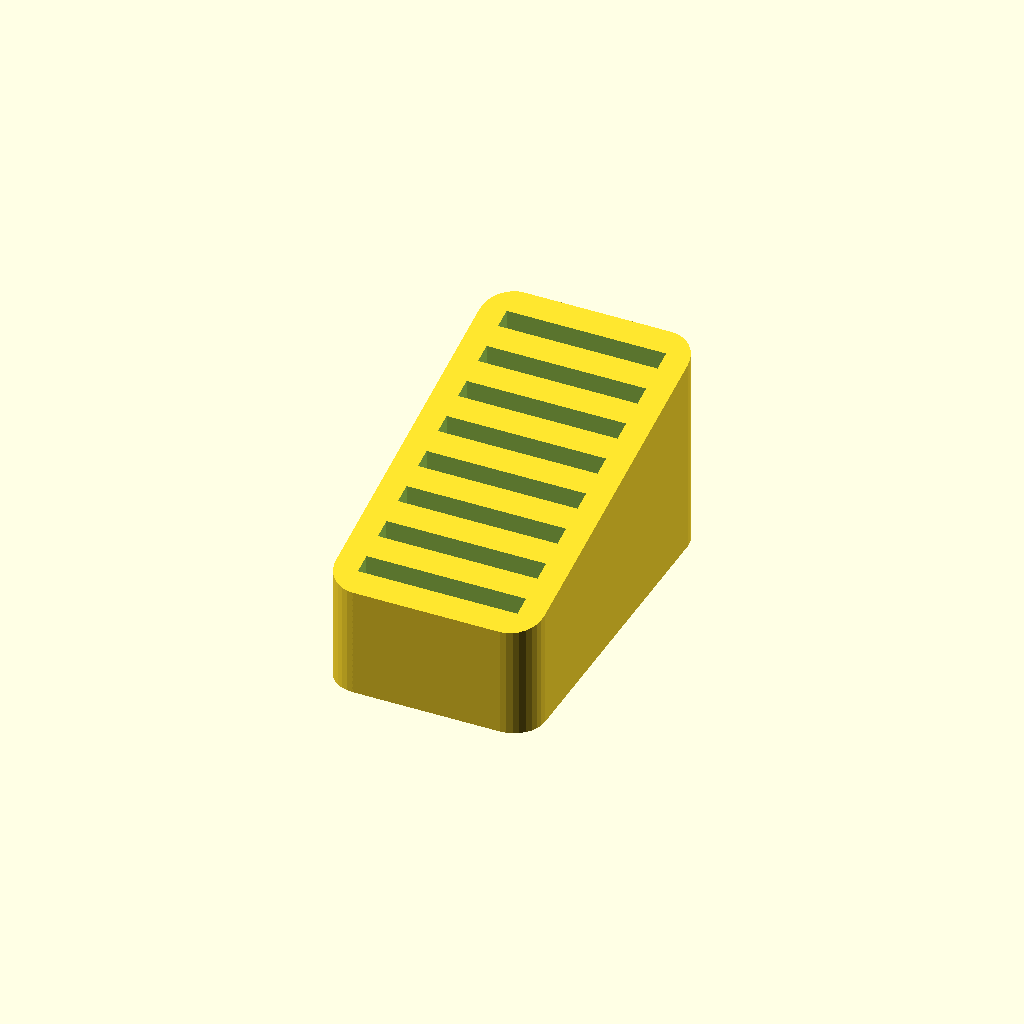
Cell 1: rendered with the file's own defaults.
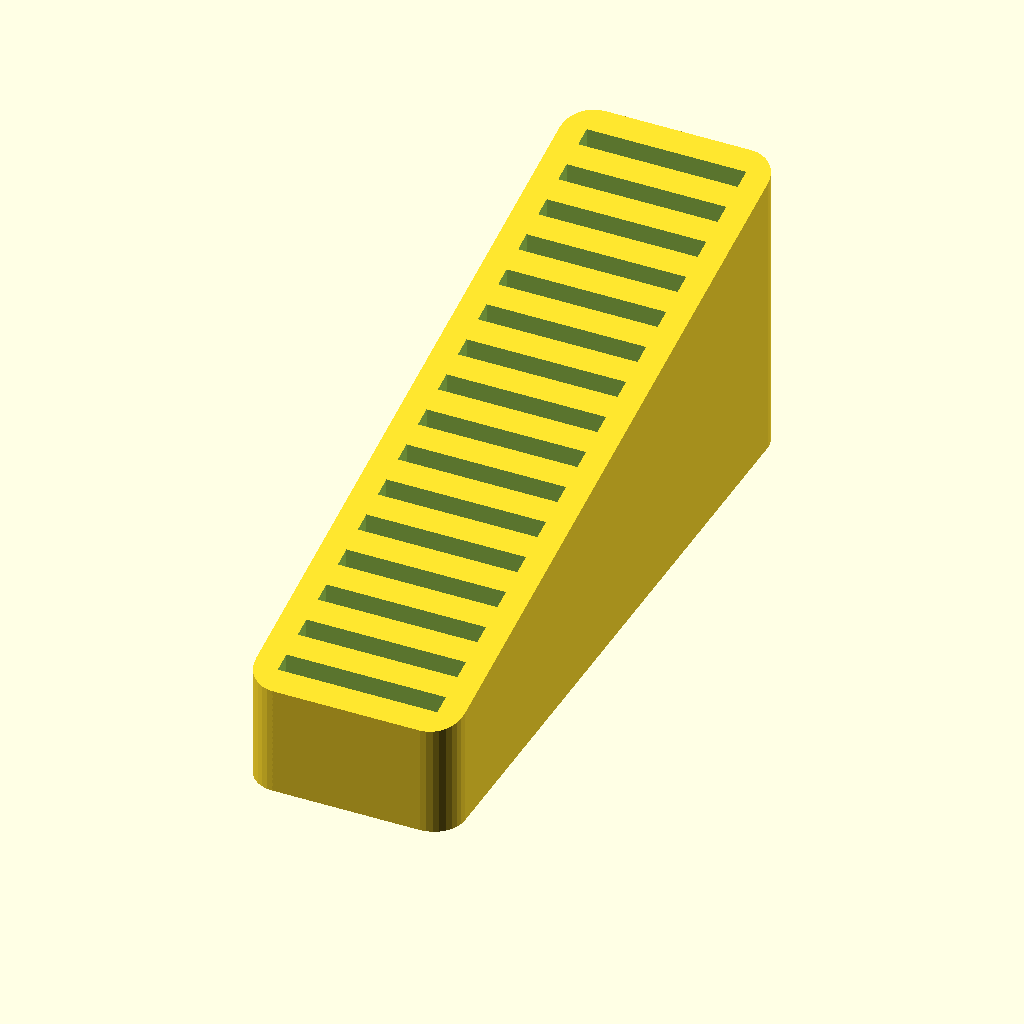
Cell 2: slots = 16 (everything else at default).
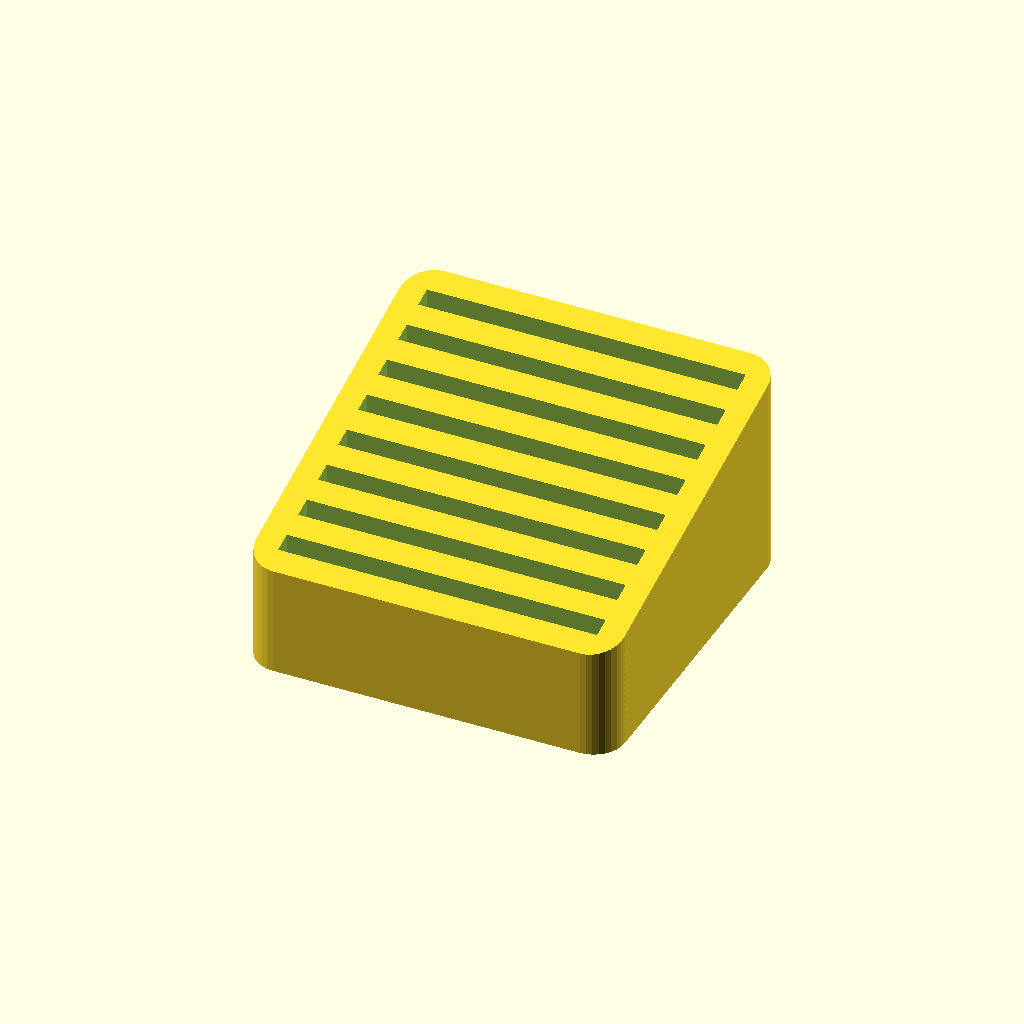
Cell 3 — slotWidth set to 52, the other parameters unchanged.
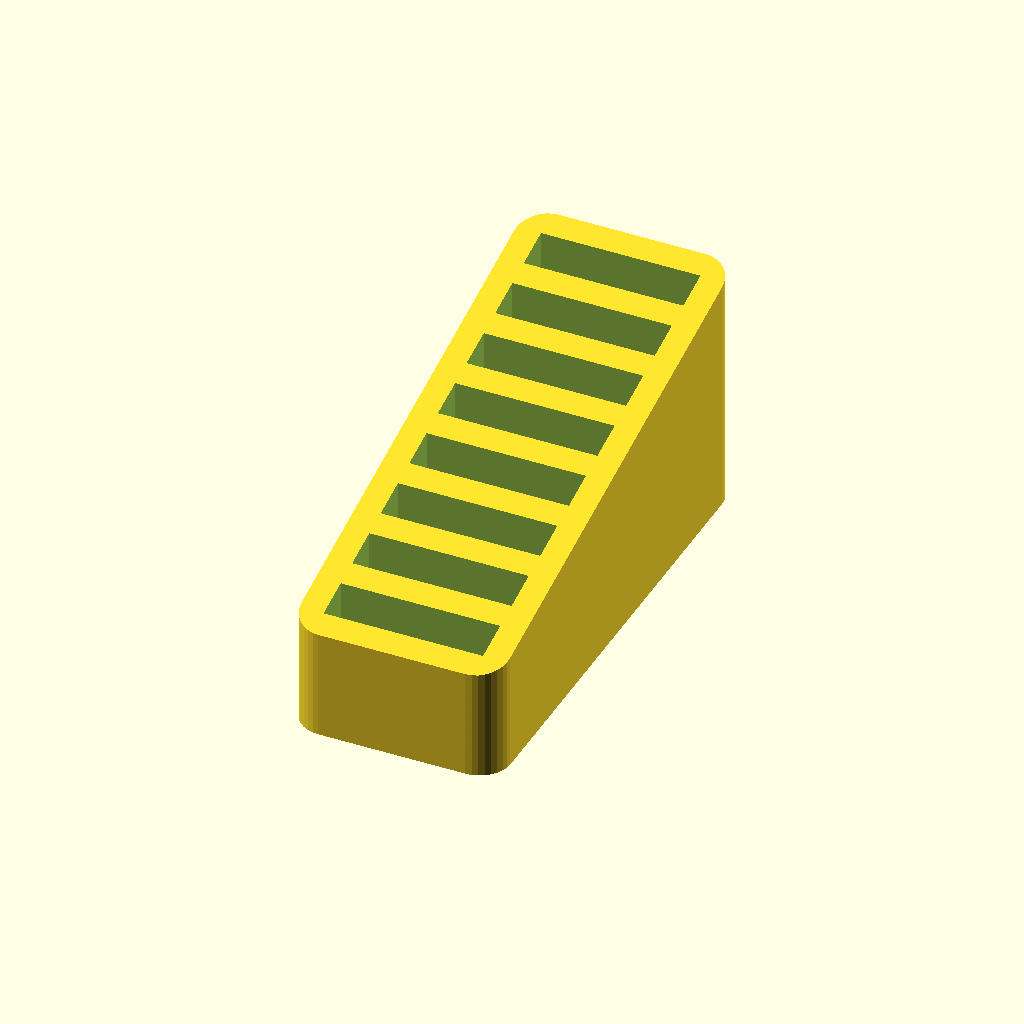
Cell 4 — slotThickness set to 6, the other parameters unchanged.
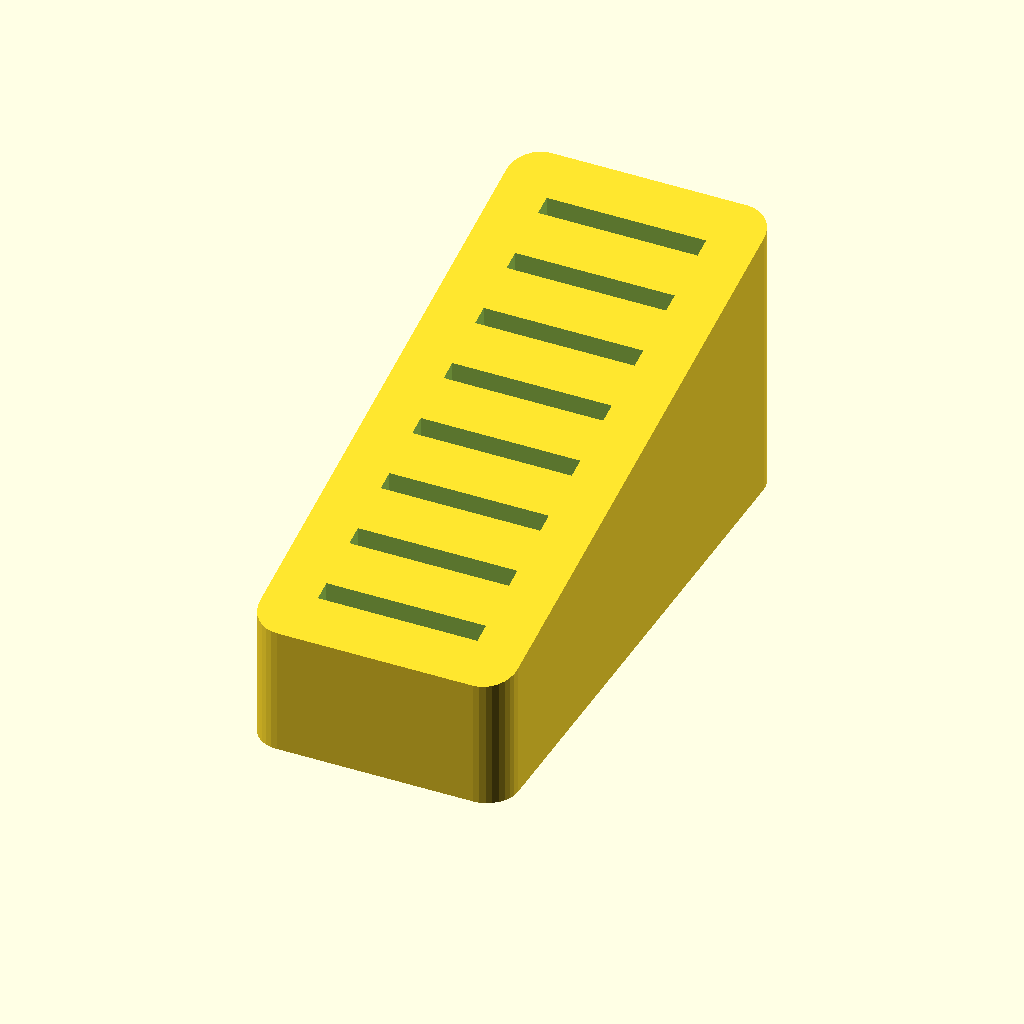
Cell 5: slotSeparation = 8 (everything else at default).
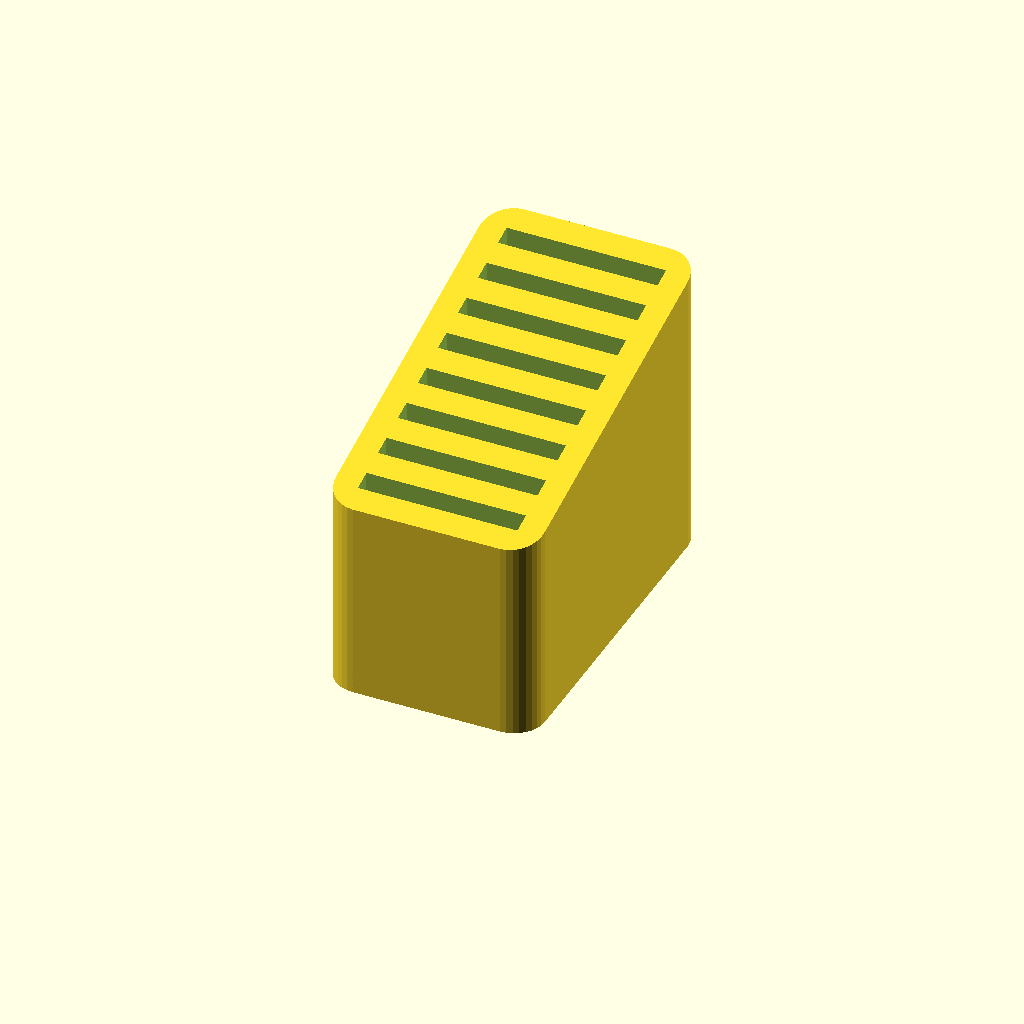
Cell 6: slotDepth = 30 (everything else at default).
One fixed orthographic camera (rotation 55°, 0°, 25°; colour scheme Cornfield) for every cell.
The OpenSCAD source (inputs/thingiverse/files/thing-3470191/files/SD-Card-Holder.scad):
// Parametric SD Card Holder Remix by Bikecyclist
//
// New features:
// - Rounded corners
// - Customizer-enabled
//
// Published at:
//    http://www.thingiverse.com/thing:3470191
//
// Derivative of Parameterized SD card holder, PAmes
//
// Published at:
//    http://www.thingiverse.com/thing:15323
//
// Derivative of http://www.thingiverse.com/thing:9218 by jpcw
//
// Can adjust the number of slots, the slot size, and the corner radius

// The slot, of course, should be a little larger than the card.
// Adjust for desired fit.  I use these numbers on my TOM/Mk7,
// which give a slightly loose fit (the cards will fall out easily
// if turned over).  If you want to adjust the slot size, try
// experimenting by setting 'slots' to 1.
// All units are mm.

/* [Slots] */

// Number of slots - as many or as few as you want
slots = 8;  

// With of slots (SD Card = 26 mm)
slotWidth = 26;

// Thickness of slots, front to back (SD Card = 3 mm)
slotThickness = 3;

// Barrier between slots
slotSeparation = 4;

// Depth of slots - half of the card height seems about right.
slotDepth = 15;

/* [Holder] */

// Angle of the holder's top surface (in degrees)
topRiseAngle = 15;

// Corner radius of the holder's body
corner_radius = 5;

/* [Hidden] */

// Number of facets
$fn = 32;


// These should be OK as is.  Adjust if you want wider borders.
bottomHeight = slotSeparation; // bottom of first hole to bottom of holder
sideWidth    = slotSeparation; // left, right borders
frontDepth   = slotSeparation; // front to first hole
backDepth    = slotSeparation; // back to last hole


// Shouldn't have to mess with these.
holderWidth = slotWidth + 2*sideWidth;
holderFrontHeight = slotDepth + bottomHeight - tan(topRiseAngle)*frontDepth;
holderDepth = frontDepth + slotThickness*slots +
            slotSeparation*(slots-1) + backDepth;
holderBackHeight = holderFrontHeight + tan(topRiseAngle)*holderDepth;

module basicBlock() {
  linear_extrude(height=holderWidth, convexity=2)
    polygon(points = [ [0, 0],
                     [holderDepth, 0],
                     [holderDepth, holderBackHeight],
                     [0, holderFrontHeight] ]);
}

module BlockRounded() {
    hull ()
        for (i = [0, 1], j = [0, 1])
            translate ([corner_radius + i * (holderDepth - 2 * corner_radius), corner_radius + j * (holderWidth - 2 * corner_radius), -0.01])
                cylinder (r = corner_radius, h = holderBackHeight + 0.02);
}

// One slot, at first location
module slot() {
  translate([frontDepth, bottomHeight,0])
    translate([0,0,sideWidth])
      cube(size=[slotThickness, holderBackHeight, slotWidth]); // sticks up, used by difference()
}

// Makes all slots
module slots() {
  for (i = [0 : slots-1]) {
    translate([i*(slotSeparation+slotThickness), i*tan(topRiseAngle)*(slotSeparation+slotThickness), 0])
      slot();
  }
}

// Put it all together
module SDCardHolder() {
  // Place into nice orientation
  rotate([0,0,90])
    translate([-holderDepth/2,holderWidth/2,0])
      rotate([90,0,0])
        difference() {
          intersection ()
          {
            basicBlock();
            
            translate ([0, holderBackHeight, 0])
            rotate([90,0,0])
            BlockRounded();
          }
          slots();
        }
}

SDCardHolder();
Parameter table extracted from the source (name, type, default, range or options):
slots: number, default 8
slotWidth: number, default 26
slotThickness: number, default 3
slotSeparation: number, default 4
slotDepth: number, default 15
topRiseAngle: number, default 15
corner_radius: number, default 5
